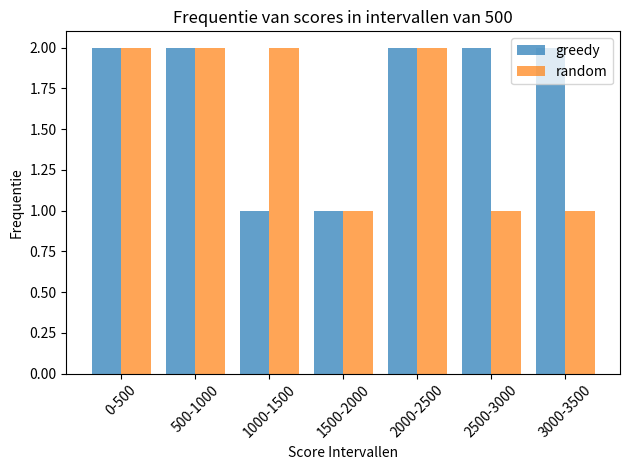

The matplotlib source for this figure:
import matplotlib.pyplot as plt
import numpy as np

def graph(random_scores):
    bins = range(0, 10001, 500)
    
    counts, edges, patches = plt.hist(random_scores, bins = bins, edgecolor = "black")
    
    for count, edge in zip(counts, edges[:-1]):
        if count > 0:
            plt.text(edge + 250, count + 0.5, f"{int(count)}", ha='center', fontsize=10)
    
    plt.xlim(0, 10000)
    plt.ylim(0, None)
    
    plt.xlabel("Score (K)")
    plt.ylabel("Count")
    plt.title("Count for range of scores, rounded to 1000")
    plt.show()










def results_comparison(scores_list1: list, label_list1: str, scores_list2: list, label_list2: str):
    """
    vergelijkt 2 lists resultaten met elkaar in ranges met 500 als stapsgrootte
    
    Parameters:
    -----------
    scores_list1 : list
        Lijst met scores.

    label_list1 : str
        Naam list1 (te zien in de legenda).

    scores_list2 : list
        Lijst met scores.

    label_list2 : str
        Naam list2 (te zien in de legenda).
    """

    # Bepaal de maximale score over beide lijsten
    max_score = max(max(scores_list1), max(scores_list2))

    # Bepaal de bin-randen met intervallen van 500, tot iets boven de max score
    step = 500
    bin_edges = np.arange(0, max_score + step + 1, step)

    # Bereken de frequenties per bin voor beide lijsten
    freq1, _ = np.histogram(scores_list1, bins=bin_edges)
    freq2, _ = np.histogram(scores_list2, bins=bin_edges)

    # Bepaal de middens van de bins (voor het plaatsen van de staven)
    bin_midpoints = 0.5 * (bin_edges[:-1] + bin_edges[1:])

    # Staafbreedte kiezen (zodat ze netjes naast elkaar passen)
    width = step * 0.4  # bijvoorbeeld 40% van de stapgrootte

    # Plot de staven voor beide lijsten naast elkaar
    plt.bar(bin_midpoints - width/2, freq1, width=width, label=label_list1, alpha=0.7)
    plt.bar(bin_midpoints + width/2, freq2, width=width, label=label_list2, alpha=0.7)

    # Labels maken voor de x-as (bijv. "0-500", "500-1000", ...)
    bin_labels = [f"{int(bin_edges[i])}-{int(bin_edges[i+1])}" for i in range(len(bin_edges)-1)]

    # Zet de x-as ticks op de midpoint en label ze met de intervalnaam
    plt.xticks(bin_midpoints, bin_labels, rotation=45)

    # As-labels en titel
    plt.xlabel("Score Intervallen")
    plt.ylabel("Frequentie")
    plt.title("Frequentie van scores in intervallen van 500")

    # Legenda toevoegen
    plt.legend()

    # Layout netter maken
    plt.tight_layout()

    # Toon de grafiek
    plt.show()


# Voorbeeld van aanroepen:

if __name__ == "__main__":
    list1= [100, 250, 500, 750, 1200, 1600, 2000, 2100, 2500, 2900, 3000, 3200]
    list2= [200, 450, 800, 800, 1250, 1450, 1980, 2100, 2450, 2900, 3100]
    name1= "greedy"
    name2= "random"
    results_comparison(list1, name1, list2, name2)
    